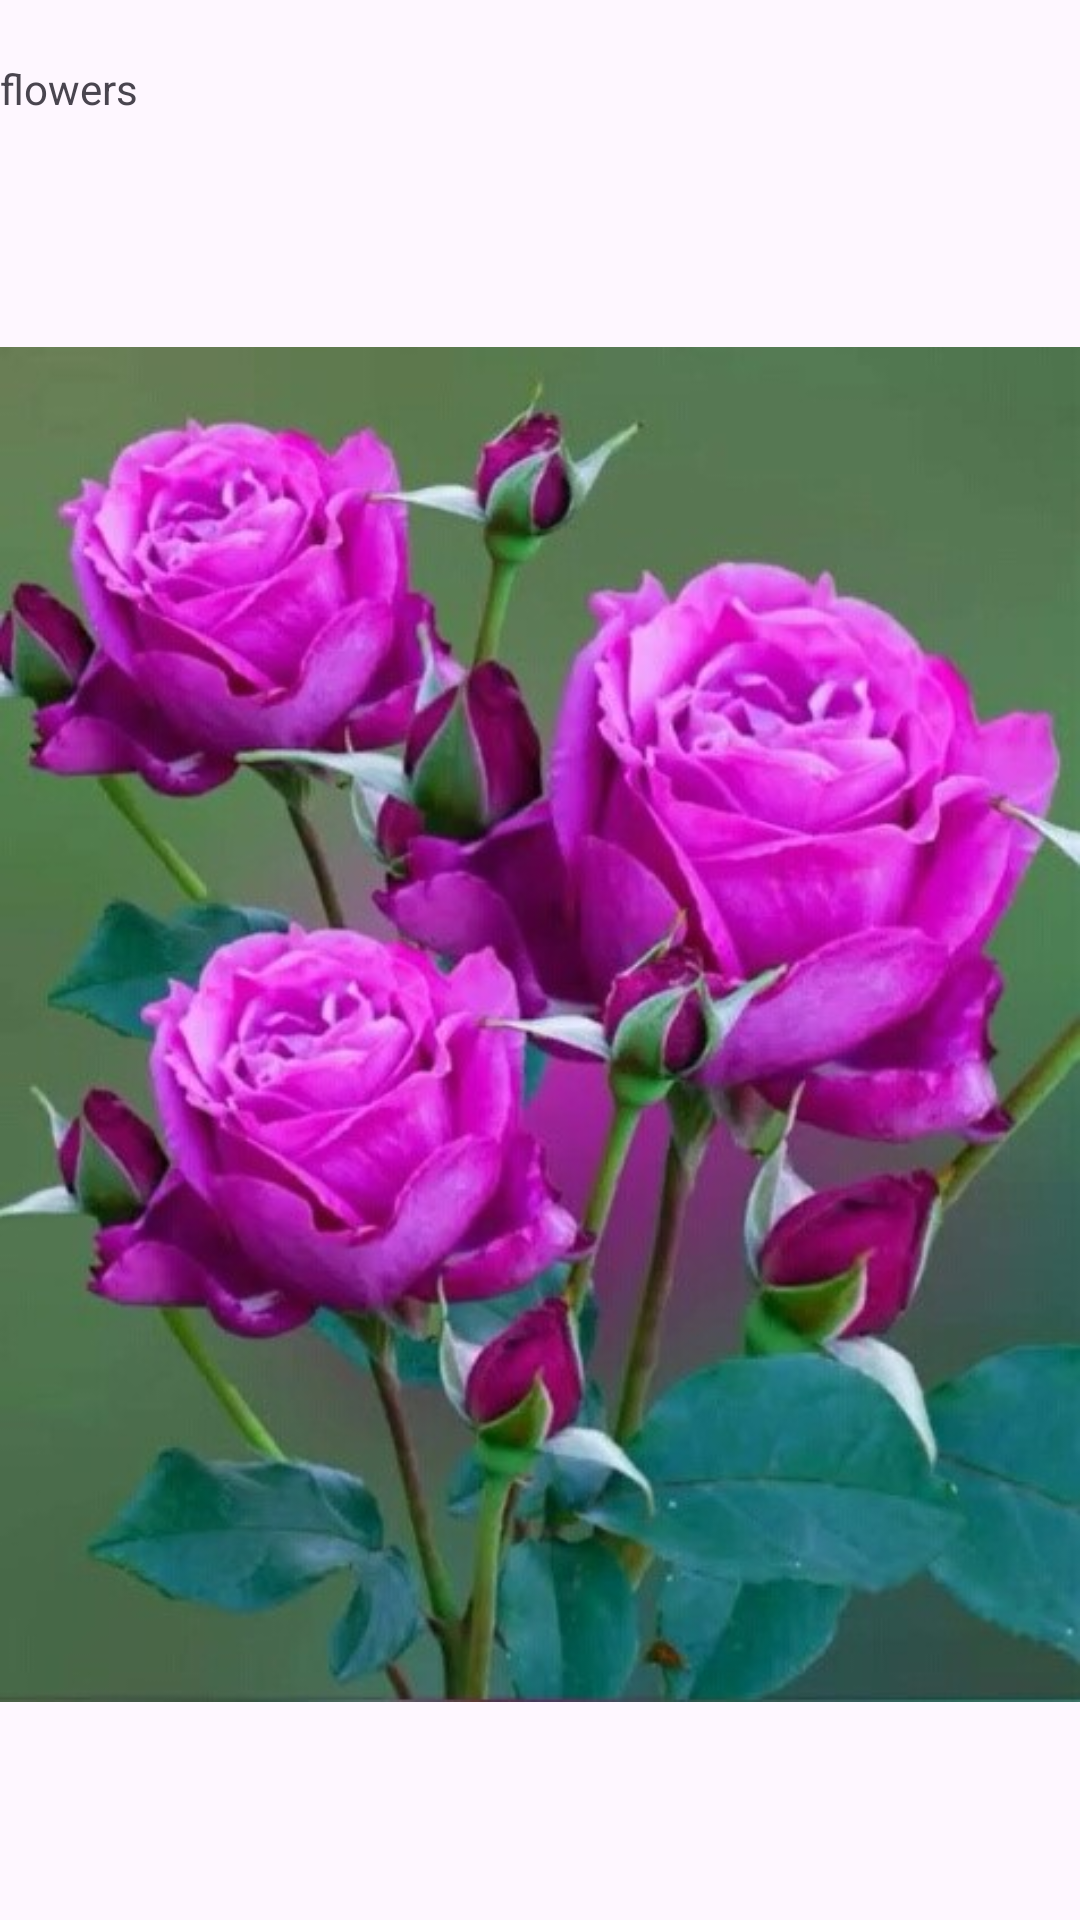

Reconstruct the res/layout file that produces this screen, plus the resources it refers to.
<!-- AndroidManifest.xml: application theme CustomColorTheme -->
<!-- res/layout/fragment_tab4.xml -->
<?xml version="1.0" encoding="utf-8"?>
<FrameLayout xmlns:android="http://schemas.android.com/apk/res/android"
    xmlns:tools="http://schemas.android.com/tools"
    android:layout_width="match_parent"
    android:layout_height="match_parent"
    tools:context=".Tab4Fragment">

    
    <ImageView
        android:id="@+id/imageView4"
        android:layout_width="wrap_content"
        android:layout_height="wrap_content"
        android:layout_gravity="center|bottom"
        android:src="@drawable/image_five" />

    <TextView
        android:layout_marginTop="20dp"
        android:layout_gravity="center|top"
        android:layout_width="match_parent"
        android:layout_height="wrap_content"
        android:text="flowers" />

</FrameLayout>
<!-- resources referenced by this layout -->
<resources>
  <!-- drawable image_five: jpg bitmap (drawable, 66604 bytes) -->
  <style name="CustomColorTheme" parent="Base.Theme.RoadMapProject">
          <item name="android:textColor">#0639ED</item>
      </style>
  <style name="Base.Theme.RoadMapProject" parent="Theme.Material3.DayNight.NoActionBar">
          
          
      </style>
</resources>
